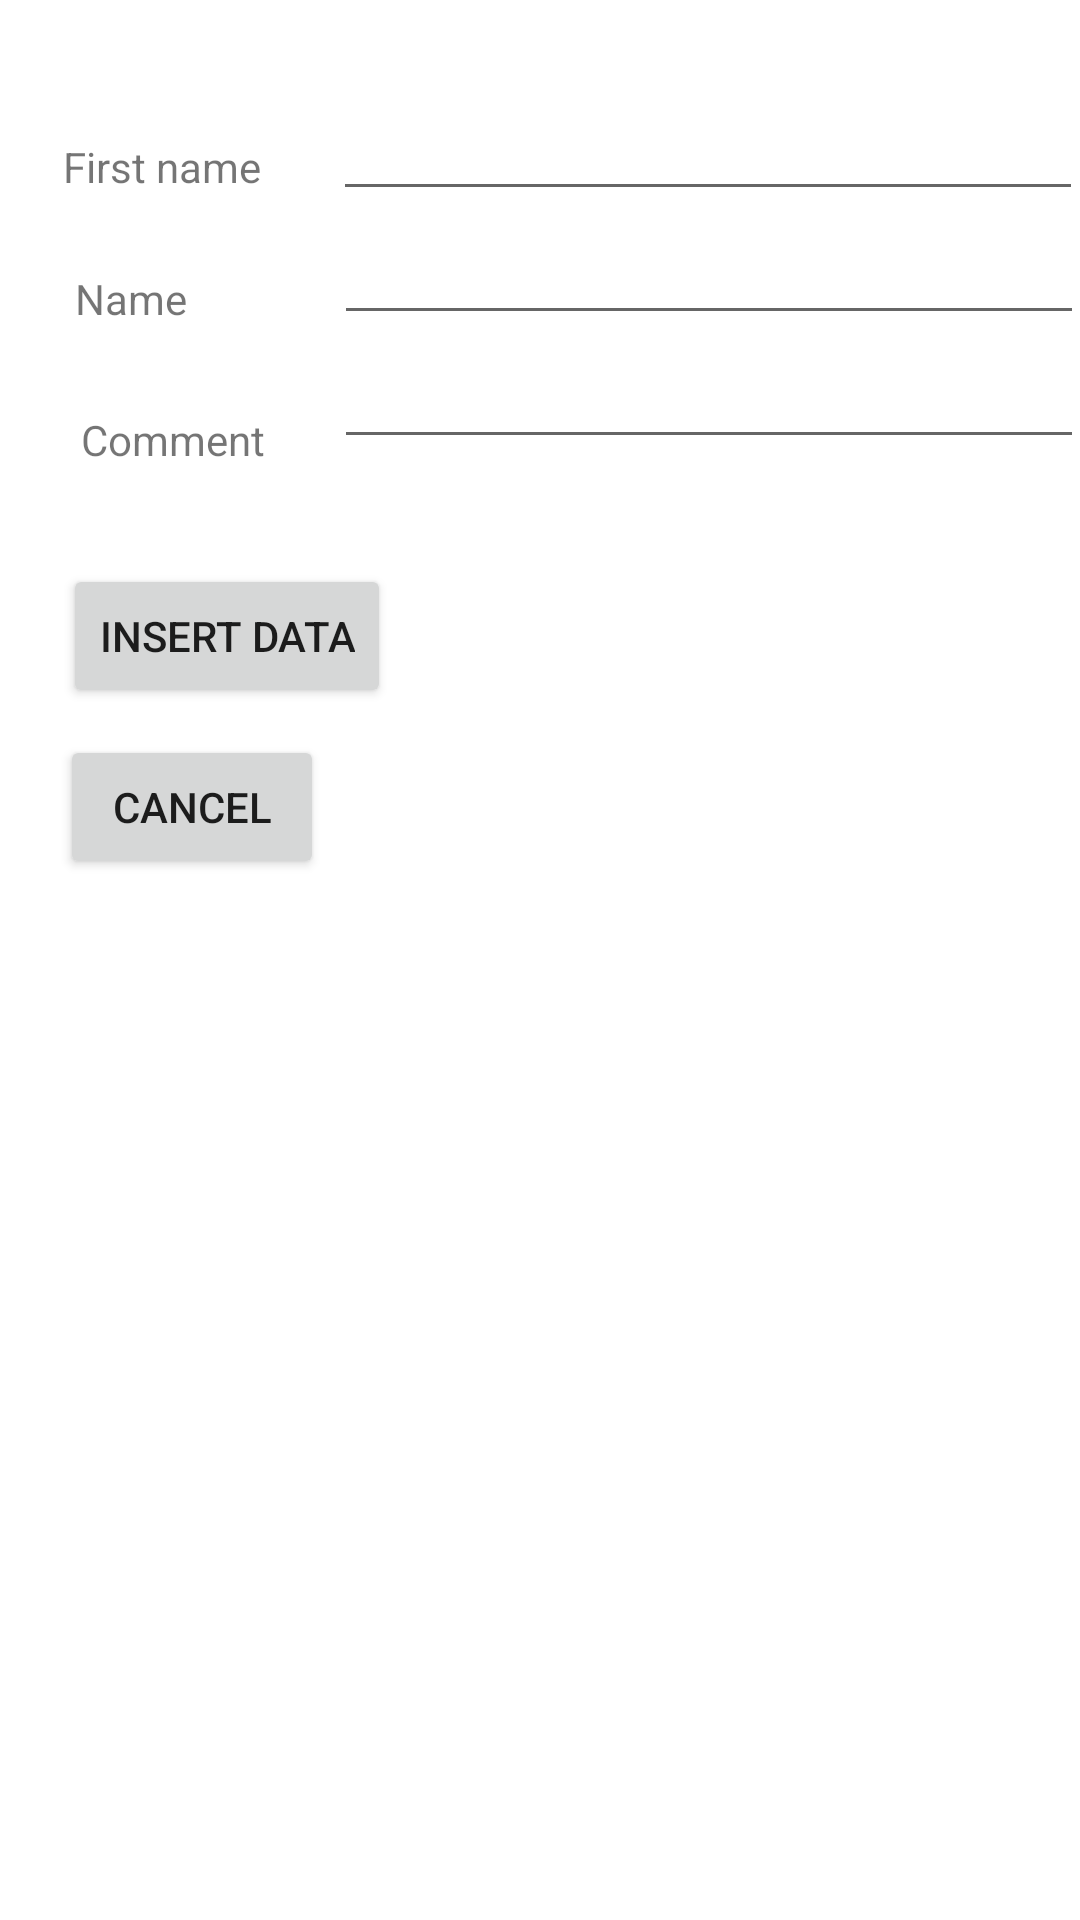

Produce the Android XML layout that renders to this screen, including the resource entries it uses.
<!-- AndroidManifest.xml: application theme Theme.Labor_5 -->
<!-- res/layout/edit_activity_database.xml -->
<?xml version="1.0" encoding="utf-8"?>
<androidx.constraintlayout.widget.ConstraintLayout
    xmlns:android="http://schemas.android.com/apk/res/android"
    xmlns:app="http://schemas.android.com/apk/res-auto"
    xmlns:tools="http://schemas.android.com/tools"
    android:layout_width="match_parent"
    android:layout_height="match_parent">

    <TextView
        android:id="@+id/textView"
        android:layout_width="wrap_content"
        android:layout_height="wrap_content"
        android:layout_marginStart="21dp"
        android:layout_marginTop="46dp"
        android:text="First name"
        app:layout_constraintStart_toStartOf="parent"
        app:layout_constraintTop_toTopOf="parent" />

    <TextView
        android:id="@+id/textView2"
        android:layout_width="wrap_content"
        android:layout_height="wrap_content"
        android:layout_marginStart="25dp"
        android:layout_marginTop="25dp"
        android:text="Name"
        app:layout_constraintStart_toStartOf="parent"
        app:layout_constraintTop_toBottomOf="@+id/textView" />

    <TextView
        android:id="@+id/textView3"
        android:layout_width="wrap_content"
        android:layout_height="wrap_content"
        android:layout_marginStart="27dp"
        android:layout_marginTop="28dp"
        android:text="Comment"
        app:layout_constraintStart_toStartOf="parent"
        app:layout_constraintTop_toBottomOf="@+id/textView2" />

    <EditText
        android:id="@+id/id_search_data_in_db"
        android:layout_width="250dp"
        android:layout_height="wrap_content"
        android:layout_marginStart="24dp"
        android:layout_marginTop="29dp"
        app:layout_constraintStart_toEndOf="@+id/textView"
        app:layout_constraintTop_toTopOf="parent" />

    <EditText
        android:id="@+id/EditText2"
        android:layout_width="250dp"
        android:layout_height="wrap_content"
        android:layout_marginStart="49dp"
        app:layout_constraintStart_toEndOf="@+id/textView2"
        app:layout_constraintTop_toBottomOf="@+id/id_search_data_in_db" />

    <EditText
        android:id="@+id/EditText3"
        android:layout_width="250dp"
        android:layout_height="wrap_content"
        android:layout_marginStart="23dp"
        app:layout_constraintStart_toEndOf="@+id/textView3"
        app:layout_constraintTop_toBottomOf="@+id/EditText2" />

    <Button
        android:id="@+id/id_button_insert_data"
        android:layout_width="wrap_content"
        android:layout_height="wrap_content"
        android:layout_marginStart="21dp"
        android:layout_marginTop="35dp"
        android:text="insert data"
        app:layout_constraintStart_toStartOf="parent"
        app:layout_constraintTop_toBottomOf="@+id/EditText3" />

    <Button
        android:id="@+id/id_button_cancel_insert_data"
        android:layout_width="wrap_content"
        android:layout_height="wrap_content"
        android:layout_marginStart="20dp"
        android:layout_marginTop="92dp"
        android:text="cancel"
        app:layout_constraintStart_toStartOf="parent"
        app:layout_constraintTop_toBottomOf="@+id/EditText3" />
</androidx.constraintlayout.widget.ConstraintLayout>
<!-- resources referenced by this layout -->
<resources>
  <style name="Theme.Labor_5" parent="Theme.MaterialComponents.DayNight.DarkActionBar">
          
          <item name="colorPrimary">@color/purple_500</item>
          <item name="colorPrimaryVariant">@color/purple_700</item>
          <item name="colorOnPrimary">@color/white</item>
          
          <item name="colorSecondary">@color/teal_200</item>
          <item name="colorSecondaryVariant">@color/teal_700</item>
          <item name="colorOnSecondary">@color/black</item>
          
          <item name="android:statusBarColor" tools:targetApi="l">?attr/colorPrimaryVariant</item>
          
      </style>
  <!-- not gathered from this repository: default colours our renderer supplied (Android Studio template values) -->
  <color name="purple_500">#FF6200EE</color>
  <color name="purple_700">#FF3700B3</color>
  <color name="teal_200">#FF03DAC5</color>
  <color name="teal_700">#FF018786</color>
  <color name="black">#FF000000</color>
  <color name="white">#FFFFFFFF</color>
</resources>
